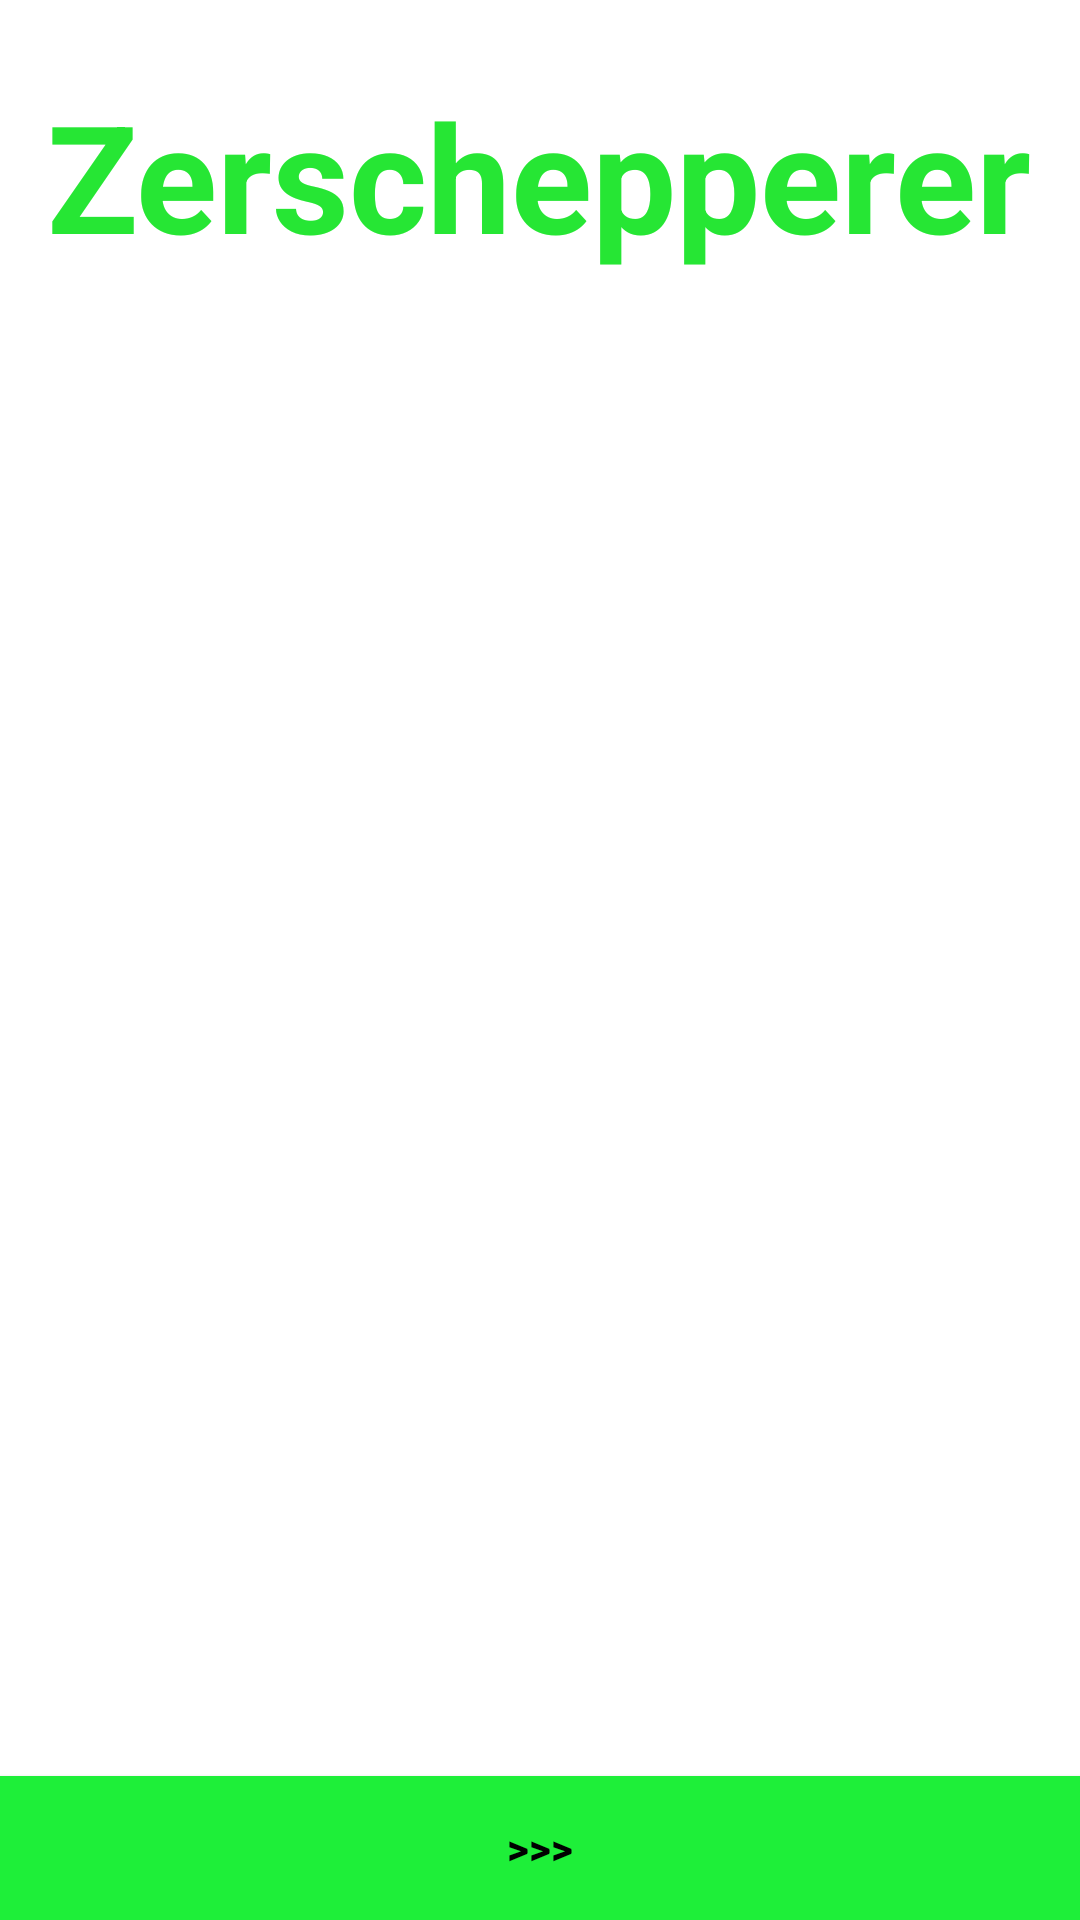

This screen was rendered from an Android layout file. Write that file and the resources it references.
<!-- AndroidManifest.xml: fallback theme Theme.MaterialComponents.DayNight.NoActionBar -->
<!-- res/layout/layout_players.xml -->
<?xml version="1.0" encoding="utf-8"?>
<LinearLayout xmlns:android="http://schemas.android.com/apk/res/android"
              android:layout_width="match_parent"
              android:layout_height="wrap_content" android:orientation="vertical">

    <TextView
            android:layout_width="wrap_content"
            android:layout_height="0dp"
            android:textAppearance="?android:attr/textAppearanceLarge"
            android:text="@string/title"
            android:id="@+id/textView" android:layout_gravity="center_horizontal" style="@style/game_title"
            android:layout_weight="1"/>
    <TextView
            android:layout_width="wrap_content"
            android:layout_height="0dp"
            android:textAppearance="?android:attr/textAppearanceMedium"
            android:text="@string/edit_player"
            android:id="@+id/textView2" style="@style/game_title.subtitle" android:layout_weight="1"
            android:layout_marginTop="18dp"/>
    <ListView
            android:layout_width="wrap_content"
            android:layout_height="330dp"
            android:id="@+id/listView" android:choiceMode="singleChoice"/>
    <Button
            android:layout_width="fill_parent"
            android:layout_height="wrap_content"
            android:text=">>>"
            android:id="@id/next" style="@style/game_button" android:layout_marginTop="5dp"/>
</LinearLayout>
<!-- resources referenced by this layout -->
<resources>
  <string name="edit_player">Spieler eintragen</string>
  <string name="title">Zerschepperer</string>
  <style name="game_button">
          <item name="android:layout_width">wrap_content</item>
          <item name="android:layout_height">wrap_content</item>
          <item name="android:layout_below">@id/title</item>
          <item name="android:layout_centerHorizontal">true</item>
          <item name="android:layout_marginTop">102dp</item>
          <item name="android:background">#1eef39</item>
          <item name="android:textColor">#000000</item>
          <item name="android:clickable">true</item>
          <item name="android:minWidth">350dp</item>
          <item name="android:textStyle">bold</item>
      </style>
  <style name="game_title">
          <item name="android:layout_width">wrap_content</item>
          <item name="android:layout_height">wrap_content</item>
          <item name="android:textAppearance">?android:attr/textAppearanceLarge</item>
          <item name="android:layout_alignParentTop">true</item>
          <item name="android:layout_centerHorizontal">true</item>
          <item name="android:layout_marginTop">25dp</item>
          <item name="android:textColor">#26e634</item>
          <item name="android:textStyle">bold</item>
          <item name="android:textSize">50dp</item>
      </style>
  <style name="game_title.subtitle" parent="game_title">
          <item name="android:layout_width">wrap_content</item>
          <item name="android:layout_height">wrap_content</item>
          <item name="android:layout_below">@id/title</item>
          <item name="android:layout_alignLeft">@id/title</item>
          <item name="android:layout_marginTop">90dp</item>
          <item name="android:textSize">30dp</item>
          <item name="android:layout_below">@id/title</item>
          <item name="android:layout_centerHorizontal">true</item>
          <item name="android:textColor">#ffffff</item>
          <item name="android:textStyle">normal</item>
      </style>
</resources>
